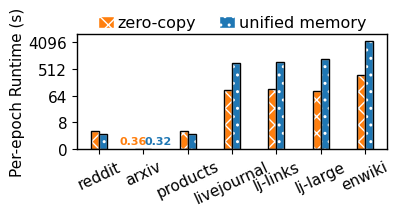
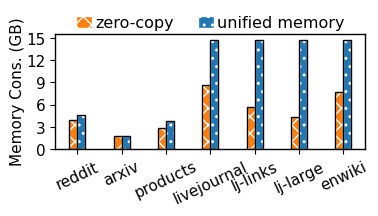

Write the Python code that produced these figures, in order.
import sys
import os
import numpy as np
import matplotlib.pyplot as plt

import sys
import os
import time
import numpy as np
import re
import matplotlib.pyplot as plt
import matplotlib.pylab as pylab
import numpy as np
import numpy as np
import matplotlib.ticker as mtick


# def plot_bar_balance(plot_params, Y, labels, xlabel, ylabel, xticks, yticks, color_list, ylim, anchor=None, figpath=None):
def plot_time(plot_params, anchor=None, figpath=None):
  plt.rcParams.update(plt.rcParamsDefault)
  
  Y = [
    
    [4.175, 0.359,3.998,96.379, 110.079, 92.822, 324.820], # zerocopy epoch time
    [3.251, 0.315,3.356, 802.387, 902.274, 1080.576, 4609.499], # unified epoch time
  ]


  # to numpy
  for i in range(len(Y)):
    Y[i] = np.array(Y[i])
  

  # normalize Y
  Y[0] = np.log2(Y[0])
  Y[1] = np.log2(Y[1])
  print('normalize Y to log2')
  print(Y)

  
  pylab.rcParams.update(plot_params)  #更新自己的设置
  ax1 = plt.subplot(111)#figure1的子图1为ax1
  width = 0.18
  n = len(Y[0])
  labels = ['zero-copy', 'unified memory']
  ind = np.arange(n)                # the x locations for the groups
  # ind = np.arange(len(labels))                # the x locations for the groups
  m = len(labels)
  offset = np.arange(m) - m / 2 + .5

  color_list = ['C1','C0','C2','C0',]
  hatch_list = ['xx','..','**','++']
  
  h_legs, e_legs = [], []
  for i, y in enumerate(Y):
    leg1 = ax1.bar(ind+(offset[i]*width),y,width,color=color_list[i], hatch=hatch_list[i], label=labels[i], edgecolor='white')  
    leg2 = ax1.bar(ind+(offset[i]*width),y,width,color='none', lw=plot_params['lines.linewidth'], edgecolor='black')  
    h_legs.append(leg1)
    e_legs.append(leg2)

  plt.text(.47, .5, f'{np.power(2, Y[0][1]):.2f}',fontsize=8, fontweight='bold', color='C1')
  plt.text(1.03, .5, f'{np.power(2, Y[1][1]):.2f}',fontsize=8, fontweight='bold', color='C0')
  


  yticks = [0, 2, 4, 7, 10, 12]
  yticks = [0, 3, 6, 9, 12]
  yticks_str = np.power(2, yticks)
  yticks_str[0] = 0
  ylim = (0, 13)
  ax1.set_xticks(list(range(0, len(datasets))), datasets, rotation=25)
  ax1.set_yticks(yticks, yticks_str)
  ax1.set_ylim(*ylim)
  
  legs = [(x,y) for x,y in zip(h_legs, e_legs)]
  lines, labels = ax1.get_legend_handles_labels()

  plt.legend(lines, labels, ncol=3, bbox_to_anchor=anchor, columnspacing=1.5, handletextpad=.2, labelspacing=.1, handlelength=1)

  # ylabel = 'Epoch Time (s)'
  ylabel = 'Per-epoch Runtime (s)'
  ax1.set_ylabel(ylabel, labelpad=2.5)

  # Set the formatter
  axes = plt.gca()   # get current axes

  axes.spines['bottom'].set_linewidth(plot_params['lines.linewidth']);###设置底部坐标轴的粗细
  axes.spines['left'].set_linewidth(plot_params['lines.linewidth']);####设置左边坐标轴的粗细
  axes.spines['right'].set_linewidth(plot_params['lines.linewidth']);###设置右边坐标轴的粗细
  axes.spines['top'].set_linewidth(plot_params['lines.linewidth']);####设置上部坐标轴的粗细

  
  figpath = 'plot.pdf' if not figpath else figpath
  plt.savefig(figpath, dpi=1000, bbox_inches='tight', format='pdf')#bbox_inches='tight'会裁掉多余的白边
  print(figpath, 'is plot.\n')
  plt.close()





# def plot_bar_balance(plot_params, Y, labels, xlabel, ylabel, xticks, yticks, color_list, ylim, anchor=None, figpath=None):
def plot_memory(plot_params, anchor=None, figpath=None):
  plt.rcParams.update(plt.rcParamsDefault)
    

  Y1 = [
    [4032 ,1734,2880,8800 ,5790 ,4382 ,7904], # zerocopy gpu memmory
    [4672 ,1862,3902,15106 ,15106 ,15106 ,15106], # unified gpu memory
  ]

  # to numpy
  for i in range(len(Y1)):
    Y1[i] = np.array(Y1[i])
  
  # normalized to GB
  Y1[0] = Y1[0] / 1024
  Y1[1] = Y1[1] / 1024
  print('normalize Y1 to GB', Y1)

  
  pylab.rcParams.update(plot_params)  #更新自己的设置
  ax1 = plt.subplot(111)#figure1的子图1为ax1
  width = 0.18
  n = len(Y1[0])
  labels = ['zero-copy', 'unified memory']
  ind = np.arange(n)                # the x locations for the groups
  # ind = np.arange(len(labels))                # the x locations for the groups
  m = len(labels)
  offset = np.arange(m) - m / 2 + .5

  color_list = ['C1','C0','C2','C0',]
  hatch_list = ['xx','..','**','++']
  
  h_legs, e_legs = [], []
  for i, y in enumerate(Y1):
    # leg1 = ax1.scatter(ind, y, marker='+', color=color_list[i], s=100)
    # leg2 = ax1.scatter(ind, y, marker='x', color=color_list[i], s=100)
    leg1 = ax1.bar(ind+(offset[i]*width),y,width,color=color_list[i], hatch=hatch_list[i], label=labels[i], edgecolor='white')  
    leg2 = ax1.bar(ind+(offset[i]*width),y,width,color='none', lw=plot_params['lines.linewidth'], edgecolor='black')  

    h_legs.append(leg1)
    e_legs.append(leg2)


  yticks = [0, 3, 6, 9, 12, 15]
  ylim = (0, 15.6)
  ax1.set_xticks(list(range(0, len(datasets))), datasets, rotation=25)
  ax1.set_yticks(yticks)
  ax1.set_ylim(*ylim)


  legs = [(x,y) for x,y in zip(h_legs, e_legs)]
  lines, labels = ax1.get_legend_handles_labels()

  plt.legend(lines, labels, ncol=3, bbox_to_anchor=anchor, columnspacing=1.5, handletextpad=.2, labelspacing=.1, handlelength=1)

  ylabel = 'Memory Consumption (GB)'
  ylabel = 'Memory Cons. (GB)'
  ax1.set_ylabel(ylabel, labelpad=1)

  # Set the formatter
  axes = plt.gca()   # get current axes

  axes.spines['bottom'].set_linewidth(plot_params['lines.linewidth']);###设置底部坐标轴的粗细
  axes.spines['left'].set_linewidth(plot_params['lines.linewidth']);####设置左边坐标轴的粗细
  axes.spines['right'].set_linewidth(plot_params['lines.linewidth']);###设置右边坐标轴的粗细
  axes.spines['top'].set_linewidth(plot_params['lines.linewidth']);####设置上部坐标轴的粗细

  
  figpath = 'plot.pdf' if not figpath else figpath
  plt.savefig(figpath, dpi=1000, bbox_inches='tight', format='pdf')#bbox_inches='tight'会裁掉多余的白边
  print(figpath, 'is plot.\n')
  plt.close()


# def plot_bar_balance(plot_params, Y, labels, xlabel, ylabel, xticks, yticks, color_list, ylim, anchor=None, figpath=None):
def plot_time_memory(plot_params, anchor=None, figpath=None):
  plt.rcParams.update(plt.rcParamsDefault)

  Y = [
    [4.175, 0.359,3.998,96.379, 110.079, 92.822, 324.820], # zerocopy epoch time
    [3.251, 0.315,3.356, 802.387, 902.274, 1080.576, 4609.499], # unified epoch time
  ]
  # to numpy
  for i in range(len(Y)):
    Y[i] = np.array(Y[i])
  
  # normalize Y
  Y[0] = np.log2(Y[0])
  Y[1] = np.log2(Y[1])
  print('normalize Y to log2')
  print(Y)

  
  pylab.rcParams.update(plot_params)  #更新自己的设置
  ax1 = plt.subplot(111)#figure1的子图1为ax1
  width = 0.18
  n = len(Y[0])
  labels = ['zero-copy', 'unified memory']
  ind = np.arange(n)                # the x locations for the groups
  # ind = np.arange(len(labels))                # the x locations for the groups
  m = len(labels)
  offset = np.arange(m) - m / 2 + .5

  color_list = ['C1','C0','C2','C0',]
  hatch_list = ['xx','..','**','++']
  
  h_legs, e_legs = [], []
  # text_pos = np.zeros_like(ind)
  # tot_vol = np.zeros_like(ind)
  for i, y in enumerate(Y):
    leg1 = ax1.bar(ind+(offset[i]*width),y,width,color=color_list[i], hatch=hatch_list[i], label=labels[i], edgecolor='white')  
    leg2 = ax1.bar(ind+(offset[i]*width),y,width,color='none', lw=plot_params['lines.linewidth'], edgecolor='black')  
    # text_pos = np.maximum(text_pos, y)
    # tot_vol = tot_vol + y
    # print(text_pos, y)
    h_legs.append(leg1)
    e_legs.append(leg2)


  Y1 = [
    [4032 ,1734,2880,8800 ,5790 ,4382 ,7904], # zerocopy gpu memmory
    [4672 ,1862,3902,15106 ,15106 ,15106 ,15106], # unified gpu memory
  ]

  # to numpy
  for i in range(len(Y1)):
    Y1[i] = np.array(Y1[i])
  
  # normalized to GB
  Y1[0] = Y1[0] / 1024
  Y1[1] = Y1[1] / 1024
  print('normalize Y1 to GB', Y1)




  ax2 = ax1.twinx()  # 创建共用x轴的第二个y轴
  for i, y in enumerate(Y1):
    print(ind, y)
    leg1 = ax2.scatter(ind, y, marker='+', color=color_list[i], s=100)
    leg2 = ax2.scatter(ind, y, marker='x', color=color_list[i], s=100)
    h_legs.append(leg1)
    e_legs.append(leg2)

  yticks = [0, 2, 6, 10, 12]
  yticks_str = np.power(2, yticks)
  yticks_str[0] = 0
  ylim = (0, 13)
  ax1.set_xticks(list(range(0, len(datasets))), datasets, rotation=25)
  ax1.set_yticks(yticks, yticks_str)
  ax1.set_ylim(*ylim)


  yticks1 = [0, 3, 6, 9, 12, 15]
  ylim1 = (0, 16)
  # ax1.set_xticks(list(range(0, len(datasets))), datasets, rotation=25)
  ax2.set_yticks(yticks1)
  ax2.set_ylim(*ylim1)

  legs = [(x,y) for x,y in zip(h_legs, e_legs)]
  lines, labels = ax1.get_legend_handles_labels()

  plt.legend(lines, labels, ncol=3, bbox_to_anchor=anchor, columnspacing=1.5, handletextpad=.2, labelspacing=.1, handlelength=1)

  ylabel = ['Epoch Time (s)', 'Memory Usage (GB)']
  ax1.set_ylabel(ylabel, labelpad=1)
  # ax2.set_ylabel(ylabel[1], labelpad=3) 


  # Set the formatter
  axes = plt.gca()   # get current axes

  axes.spines['bottom'].set_linewidth(plot_params['lines.linewidth']);###设置底部坐标轴的粗细
  axes.spines['left'].set_linewidth(plot_params['lines.linewidth']);####设置左边坐标轴的粗细
  axes.spines['right'].set_linewidth(plot_params['lines.linewidth']);###设置右边坐标轴的粗细
  axes.spines['top'].set_linewidth(plot_params['lines.linewidth']);####设置上部坐标轴的粗细

  
  figpath = 'plot.pdf' if not figpath else figpath
  plt.savefig(figpath, dpi=1000, bbox_inches='tight', format='pdf')#bbox_inches='tight'会裁掉多余的白边
  print(figpath, 'is plot.\n')
  plt.close()


def create_dir(path):
  if path and not os.path.exists(path):
    os.makedirs(path)



if __name__ == '__main__':

    datasets = ['reddit', 'livejournal', 'lj-links','lj-large','enwiki']
    datasets = ['reddit', 'arxiv', 'products', 'livejournal', 'lj-links','lj-large','enwiki']
    params={
      'axes.labelsize': '11',
      'xtick.labelsize':'11',
      'ytick.labelsize':'11',
      'lines.linewidth': 1,
      # 'axes.linewidth': 10,
      # 'bars.linewidth': 100,
      'legend.fontsize': '11.5',
      'figure.figsize' : '4, 1.5',
      'legend.loc': 'upper center', #[]"upper right", "upper left"]
      'legend.frameon': False,
      # 'font.family': 'Arial'
      'font.family': 'Arial',
      'font.serif': 'Arial',
    }

    create_dir('./pdf')

    plot_time(params, anchor=(0.5, 1.28), figpath=f'./pdf/zero-unified-time.pdf')
    plot_memory(params, anchor=(0.5, 1.28), figpath=f'./pdf/zero-unified-memory.pdf')
    # plot_time_memory(params, anchor=(0.5, 1.28), figpath=f'./pdf/zero-unified-time-memory.pdf')
